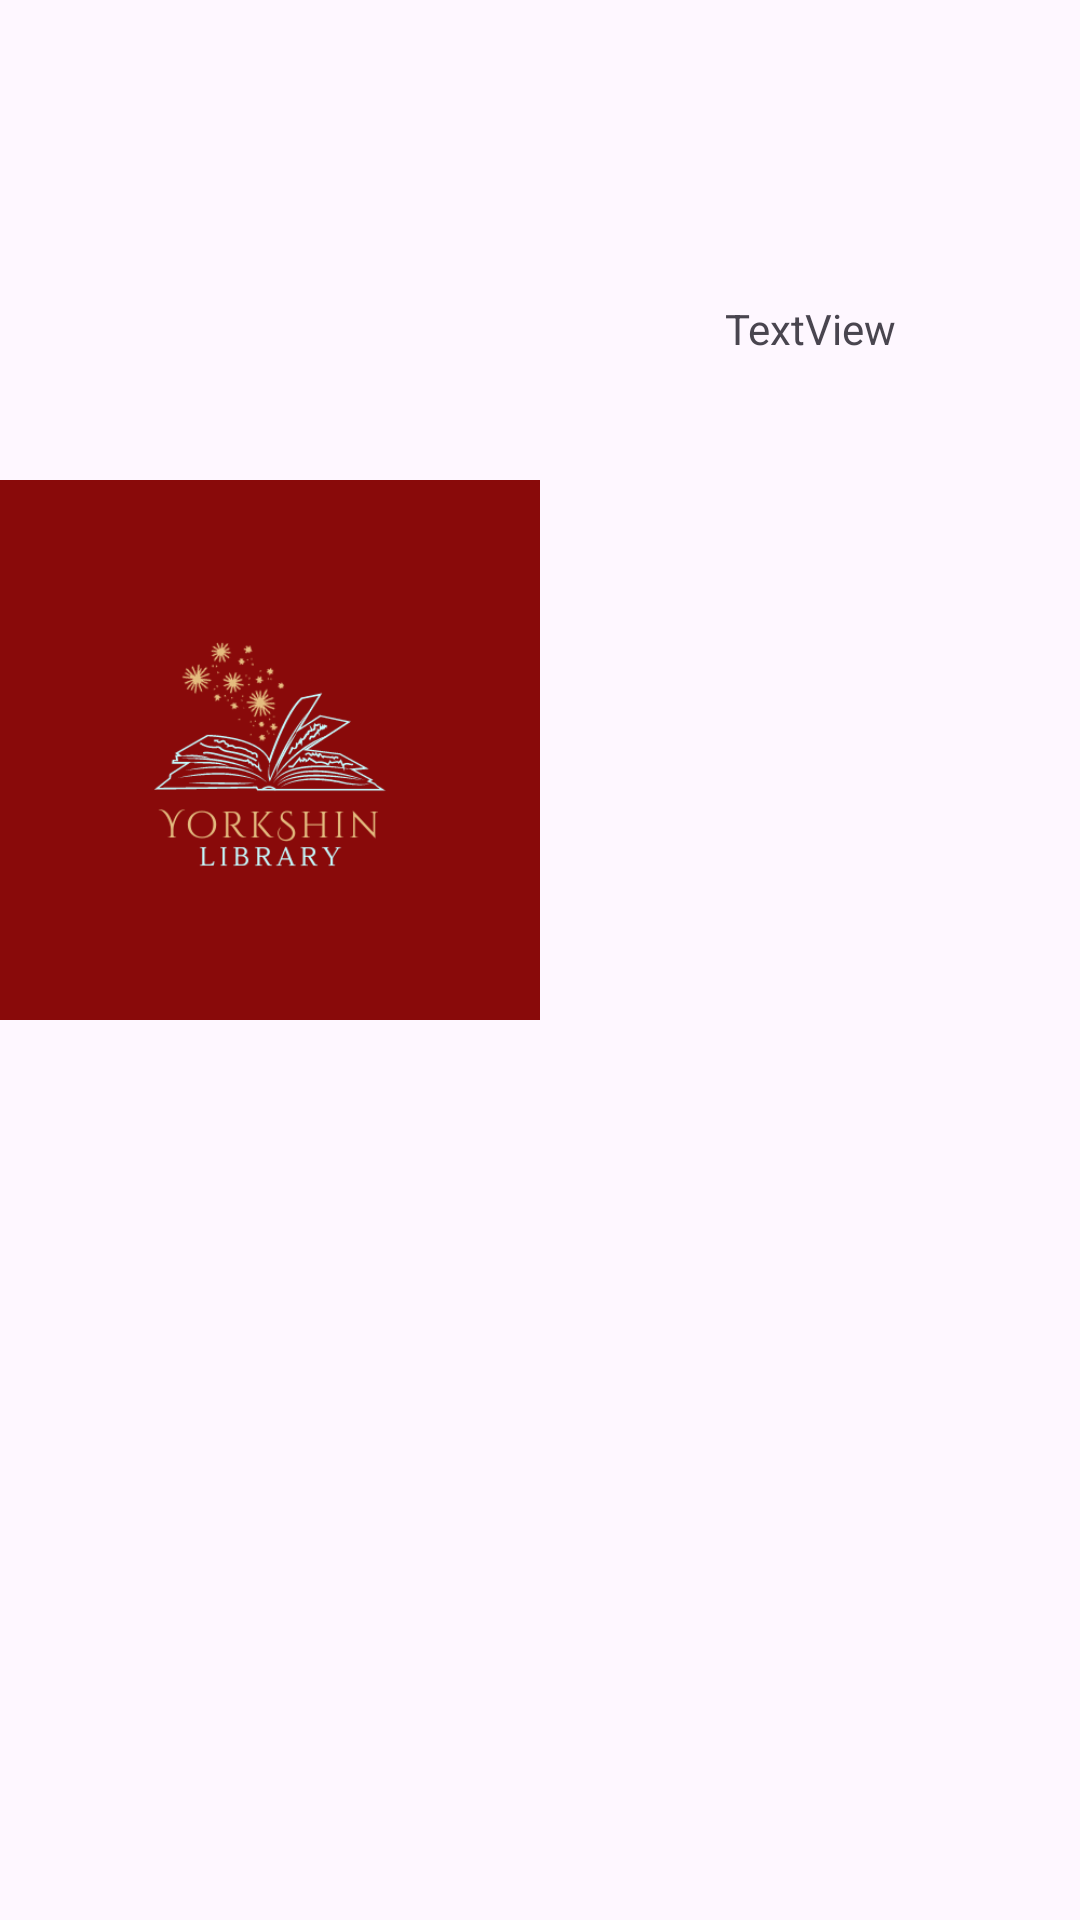

Reconstruct the res/layout file that produces this screen, plus the resources it refers to.
<!-- AndroidManifest.xml: application theme Theme.LibreriaYorkshin -->
<!-- res/layout/items_lista_tiendas.xml -->
<?xml version="1.0" encoding="utf-8"?>
<LinearLayout xmlns:android="http://schemas.android.com/apk/res/android"
    xmlns:app="http://schemas.android.com/apk/res-auto"
    android:layout_width="match_parent"
    android:layout_height="200dp">

    <ImageView
        android:id="@+id/ivFoto"
        android:layout_width="wrap_content"
        android:layout_height="wrap_content"
        android:layout_weight="1"
        app:srcCompat="@drawable/magic_book__logo" />

    <LinearLayout
        android:layout_width="match_parent"
        android:layout_height="match_parent"
        android:layout_weight="1"
        android:orientation="vertical">

        <TextView
            android:id="@+id/tvNombreTienda"
            android:layout_width="match_parent"
            android:layout_height="wrap_content"
            android:layout_gravity="center"
            android:layout_marginTop="100dp"
            android:gravity="center"
            android:text="TextView" />

    </LinearLayout>
</LinearLayout>
<!-- resources referenced by this layout -->
<resources>
  <!-- drawable magic_book__logo: png bitmap (drawable, 33778 bytes) -->
  <style name="Theme.LibreriaYorkshin" parent="Base.Theme.LibreriaYorkshin" />
  <style name="Base.Theme.LibreriaYorkshin" parent="Theme.Material3.DayNight.NoActionBar">
          
          <item name="colorPrimary">@color/primary_dark</item>
          <item name="colorPrimaryVariant">@color/primary</item>
          
      </style>
  <color name="primary_dark">#880A0A</color>
  <color name="primary">#F44336</color>
</resources>
